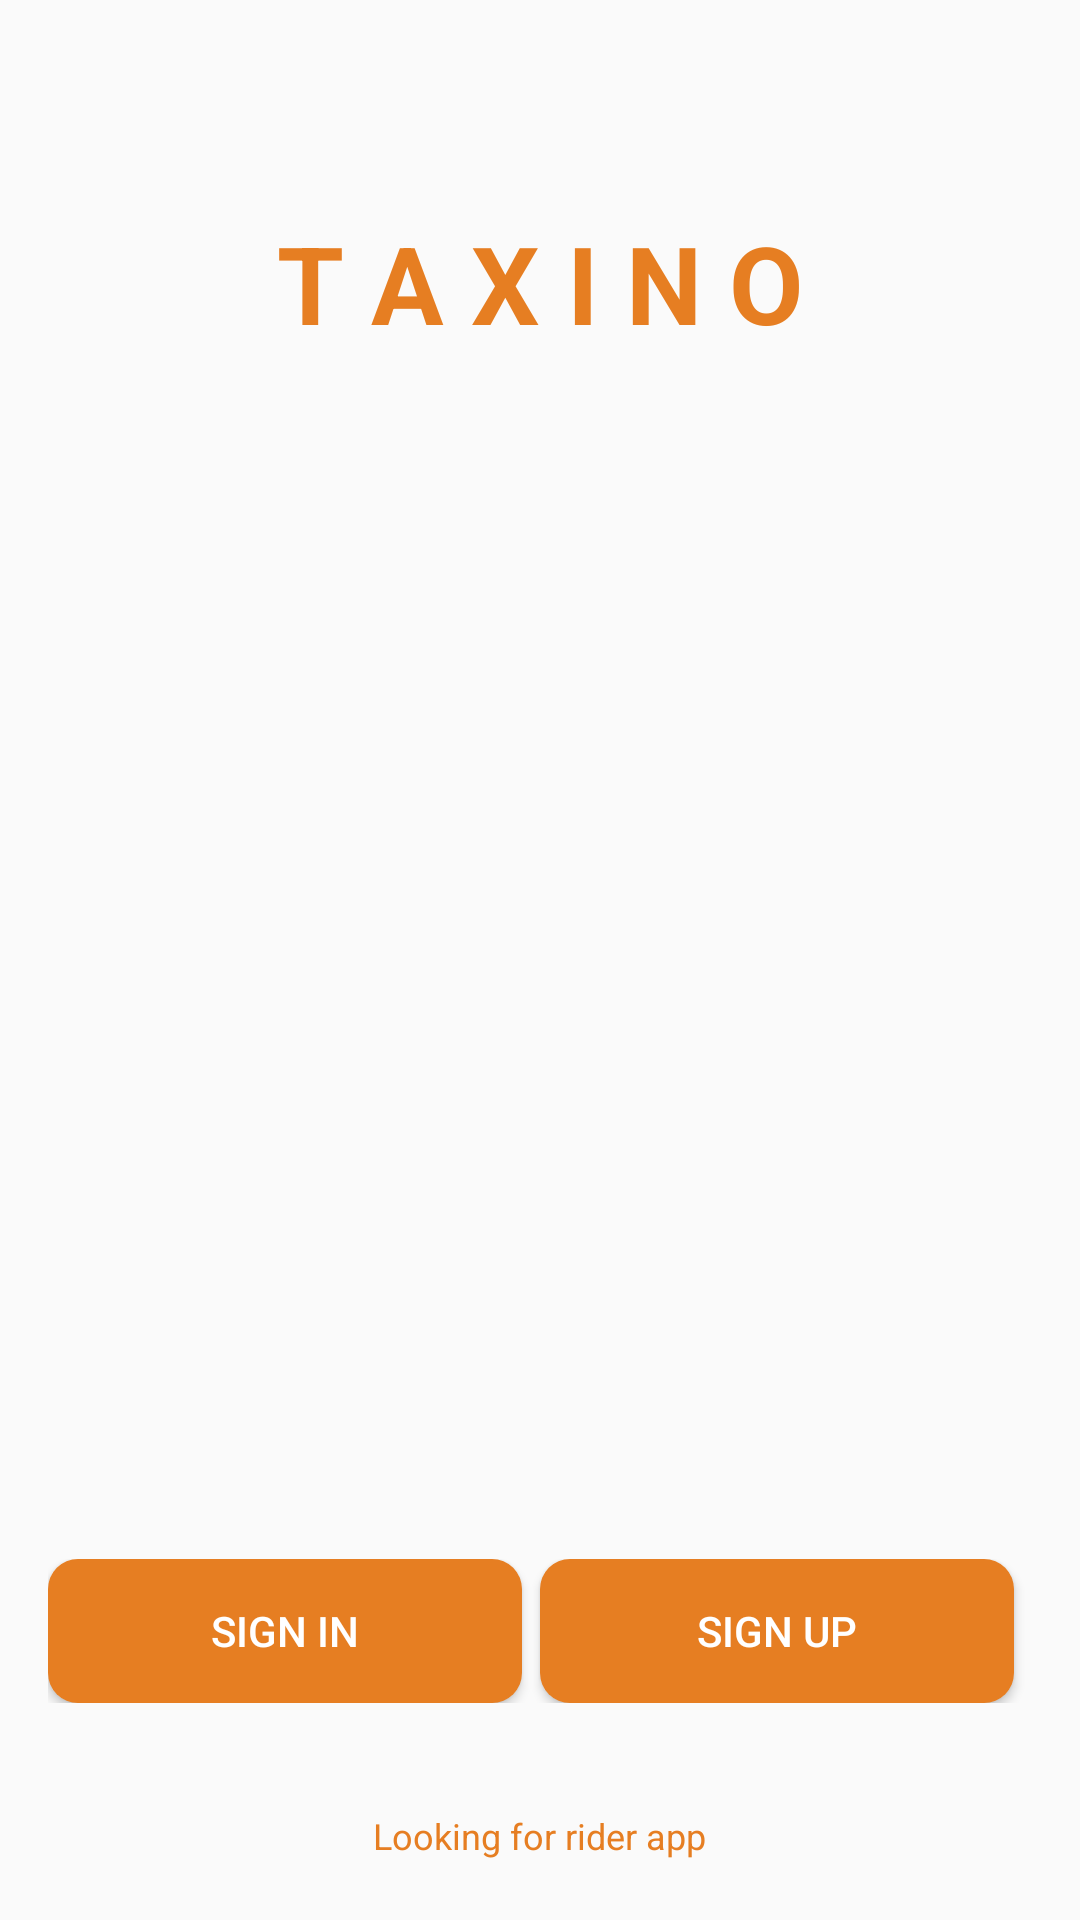

Reconstruct the res/layout file that produces this screen, plus the resources it refers to.
<!-- AndroidManifest.xml: application theme AppTheme -->
<!-- res/layout/activity_main.xml -->
<?xml version="1.0" encoding="utf-8"?>
<RelativeLayout xmlns:android="http://schemas.android.com/apk/res/android"
    xmlns:app="http://schemas.android.com/apk/res-auto"
    xmlns:tools="http://schemas.android.com/tools"
    android:layout_width="match_parent"
    android:id="@+id/rootLayout"
    android:orientation="vertical"
    android:layout_height="match_parent"
    tools:context=".MainActivity">
    <LinearLayout
        android:layout_width="wrap_content"
        android:layout_height="wrap_content"
        android:orientation="vertical"
        android:layout_marginTop="70dp"
        android:layout_centerHorizontal="true"
        android:gravity="center_horizontal">
        <TextView
            android:layout_width="wrap_content"
            android:layout_height="wrap_content"
            android:text="@string/t_a_x_i_n_o"
            android:textStyle="bold"
            android:textColor="@color/bottomText"
            android:textSize="36sp"
            android:layout_gravity="center_horizontal"
            android:textAlignment="center"/>
    </LinearLayout>
    <TextView
        android:layout_width="wrap_content"
        android:layout_height="wrap_content"
        android:layout_alignParentBottom="true"
        android:id="@+id/txt_ride_app"
        android:layout_centerHorizontal="true"
        android:layout_marginBottom="20dp"
        android:layout_marginTop="20dp"
        android:text="@string/rider"
        android:textColor="@color/bottomText"
        android:textSize="12sp"/>
    <LinearLayout
        android:layout_width="match_parent"
        android:layout_height="wrap_content"
        android:orientation="horizontal"
        android:layout_centerHorizontal="true"
        android:weightSum="2"
        android:layout_above="@id/txt_ride_app"
        android:layout_margin="16dp">
        <Button
            android:layout_width="0dp"
            android:layout_height="wrap_content"
            android:text="SIGN IN"
            android:layout_marginRight="6dp"
            android:layout_weight="1"
            android:id="@+id/btnSignin"
            android:textColor="@color/white"
            android:background="@drawable/btn_sign_in"/>
        <Button
            android:layout_width="0dp"
            android:layout_height="wrap_content"
            android:text="SIGN UP"
            android:layout_marginRight="6dp"
            android:layout_weight="1"
            android:id="@+id/btnSignup"
            android:textColor="@color/white"
            android:background="@drawable/btn_sign_in"/>

    </LinearLayout>


</RelativeLayout>
<!-- resources referenced by this layout -->
<resources>
  <color name="bottomText">#e67e22</color>
  <color name="white">#FFFFFF</color>
  <!-- drawable btn_sign_in (drawable-v24) -->
  <?xml version="1.0" encoding="utf-8"?>
  <ripple xmlns:android="http://schemas.android.com/apk/res/android"
      xmlns:tools="http://schemas.android.com/tools"
      android:color="@color/bottomText"
      tools:targetApi="lollipop">
      <item>
          <shape android:shape="rectangle">
              <solid android:color="@color/bottomText"></solid>
  
              <corners android:radius="10dp"/>
          </shape>
  
      </item>
  
  </ripple>
  <string name="rider">Looking for rider app</string>
  <string name="t_a_x_i_n_o">T A X I N O</string>
  <style name="AppTheme" parent="Theme.AppCompat.Light.NoActionBar">
          
          <item name="colorPrimary">@color/mycolorthree</item>
          <item name="colorPrimaryDark">@color/colorPrimaryDark</item>
          <item name="colorAccent">@color/colorAccent</item>
      </style>
  <color name="mycolorthree">#AB7878</color>
  <color name="colorPrimaryDark">#3700B3</color>
  <color name="colorAccent">#03DAC5</color>
</resources>
